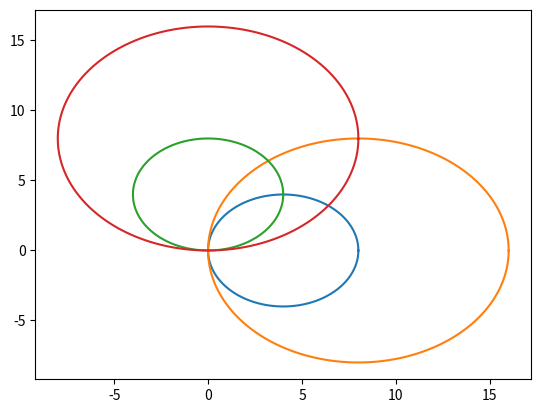

Source code (Python):
import numpy as np
import matplotlib.pyplot as plt


a1 = 4
r1 = 4
a2 = 8
r2 = 8
theta = np.arange(0, 2 * np.pi, 0.01)
x = a1 + r1 * np.cos(theta)
y = r1 * np.sin(theta)

x1 = a2 + r2 * np.cos(theta)
y1 = r2 * np.sin(theta)
x2 = r1 * np.cos(theta)
y2 = a1 + r1 * np.sin(theta)

x3 = r2 * np.cos(theta)
y3 = a2 + r2 * np.sin(theta)
plt.plot(x, y)
plt.plot(x1, y1)
plt.plot(x2, y2)
plt.plot(x3, y3)

plt.show()
